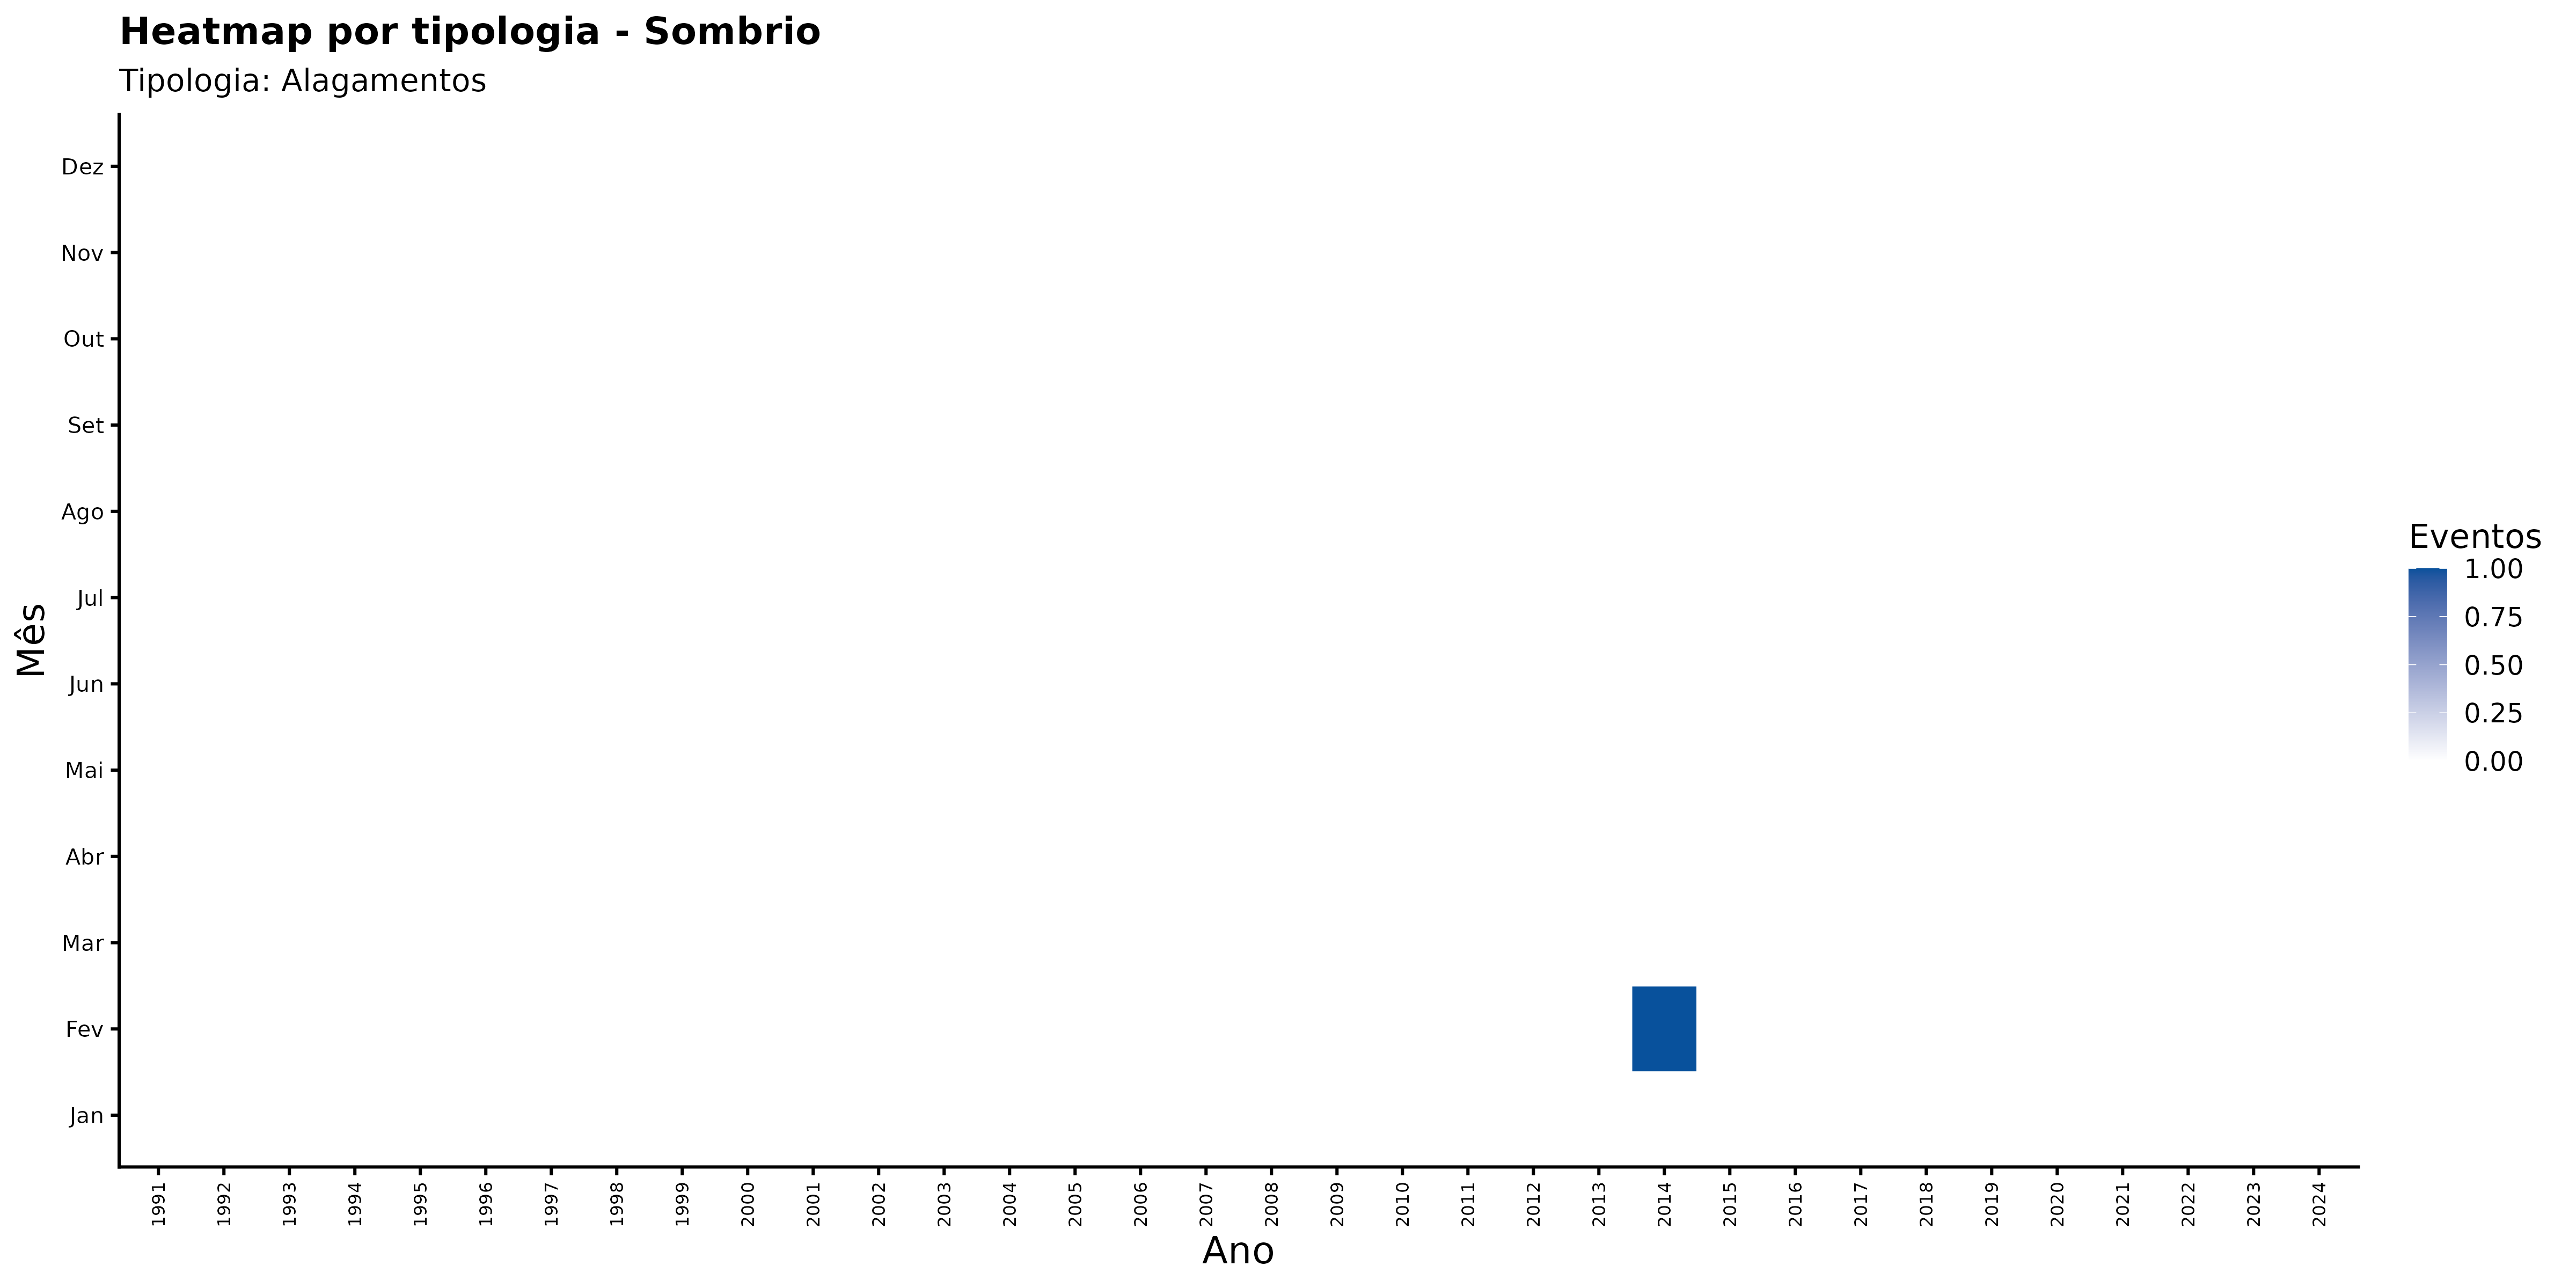

The data file committed next to this chart (first rows):
ano, mes_nome, nome_municipio, categoria_evento, n_eventos
1991, Abr, Sombrio, Alagamentos, 0
1991, Ago, Sombrio, Alagamentos, 0
1991, Dez, Sombrio, Alagamentos, 0
1991, Fev, Sombrio, Alagamentos, 0
1991, Jan, Sombrio, Alagamentos, 0
1991, Jul, Sombrio, Alagamentos, 0
1991, Jun, Sombrio, Alagamentos, 0
1991, Mai, Sombrio, Alagamentos, 0
1991, Mar, Sombrio, Alagamentos, 0
1991, Nov, Sombrio, Alagamentos, 0
1991, Out, Sombrio, Alagamentos, 0
1991, Set, Sombrio, Alagamentos, 0
1992, Abr, Sombrio, Alagamentos, 0
1992, Ago, Sombrio, Alagamentos, 0
1992, Dez, Sombrio, Alagamentos, 0
1992, Fev, Sombrio, Alagamentos, 0
1992, Jan, Sombrio, Alagamentos, 0
1992, Jul, Sombrio, Alagamentos, 0
1992, Jun, Sombrio, Alagamentos, 0
1992, Mai, Sombrio, Alagamentos, 0
1992, Mar, Sombrio, Alagamentos, 0
1992, Nov, Sombrio, Alagamentos, 0
1992, Out, Sombrio, Alagamentos, 0
1992, Set, Sombrio, Alagamentos, 0
1993, Abr, Sombrio, Alagamentos, 0
1993, Ago, Sombrio, Alagamentos, 0
1993, Dez, Sombrio, Alagamentos, 0
1993, Fev, Sombrio, Alagamentos, 0
1993, Jan, Sombrio, Alagamentos, 0
1993, Jul, Sombrio, Alagamentos, 0
1993, Jun, Sombrio, Alagamentos, 0
1993, Mai, Sombrio, Alagamentos, 0
1993, Mar, Sombrio, Alagamentos, 0
1993, Nov, Sombrio, Alagamentos, 0
1993, Out, Sombrio, Alagamentos, 0
1993, Set, Sombrio, Alagamentos, 0
1994, Abr, Sombrio, Alagamentos, 0
1994, Ago, Sombrio, Alagamentos, 0
1994, Dez, Sombrio, Alagamentos, 0
1994, Fev, Sombrio, Alagamentos, 0
1994, Jan, Sombrio, Alagamentos, 0
1994, Jul, Sombrio, Alagamentos, 0
1994, Jun, Sombrio, Alagamentos, 0
1994, Mai, Sombrio, Alagamentos, 0
1994, Mar, Sombrio, Alagamentos, 0
1994, Nov, Sombrio, Alagamentos, 0
1994, Out, Sombrio, Alagamentos, 0
1994, Set, Sombrio, Alagamentos, 0
1995, Abr, Sombrio, Alagamentos, 0
1995, Ago, Sombrio, Alagamentos, 0
1995, Dez, Sombrio, Alagamentos, 0
1995, Fev, Sombrio, Alagamentos, 0
1995, Jan, Sombrio, Alagamentos, 0
1995, Jul, Sombrio, Alagamentos, 0
1995, Jun, Sombrio, Alagamentos, 0
1995, Mai, Sombrio, Alagamentos, 0
1995, Mar, Sombrio, Alagamentos, 0
1995, Nov, Sombrio, Alagamentos, 0
1995, Out, Sombrio, Alagamentos, 0
1995, Set, Sombrio, Alagamentos, 0
... 348 more rows
